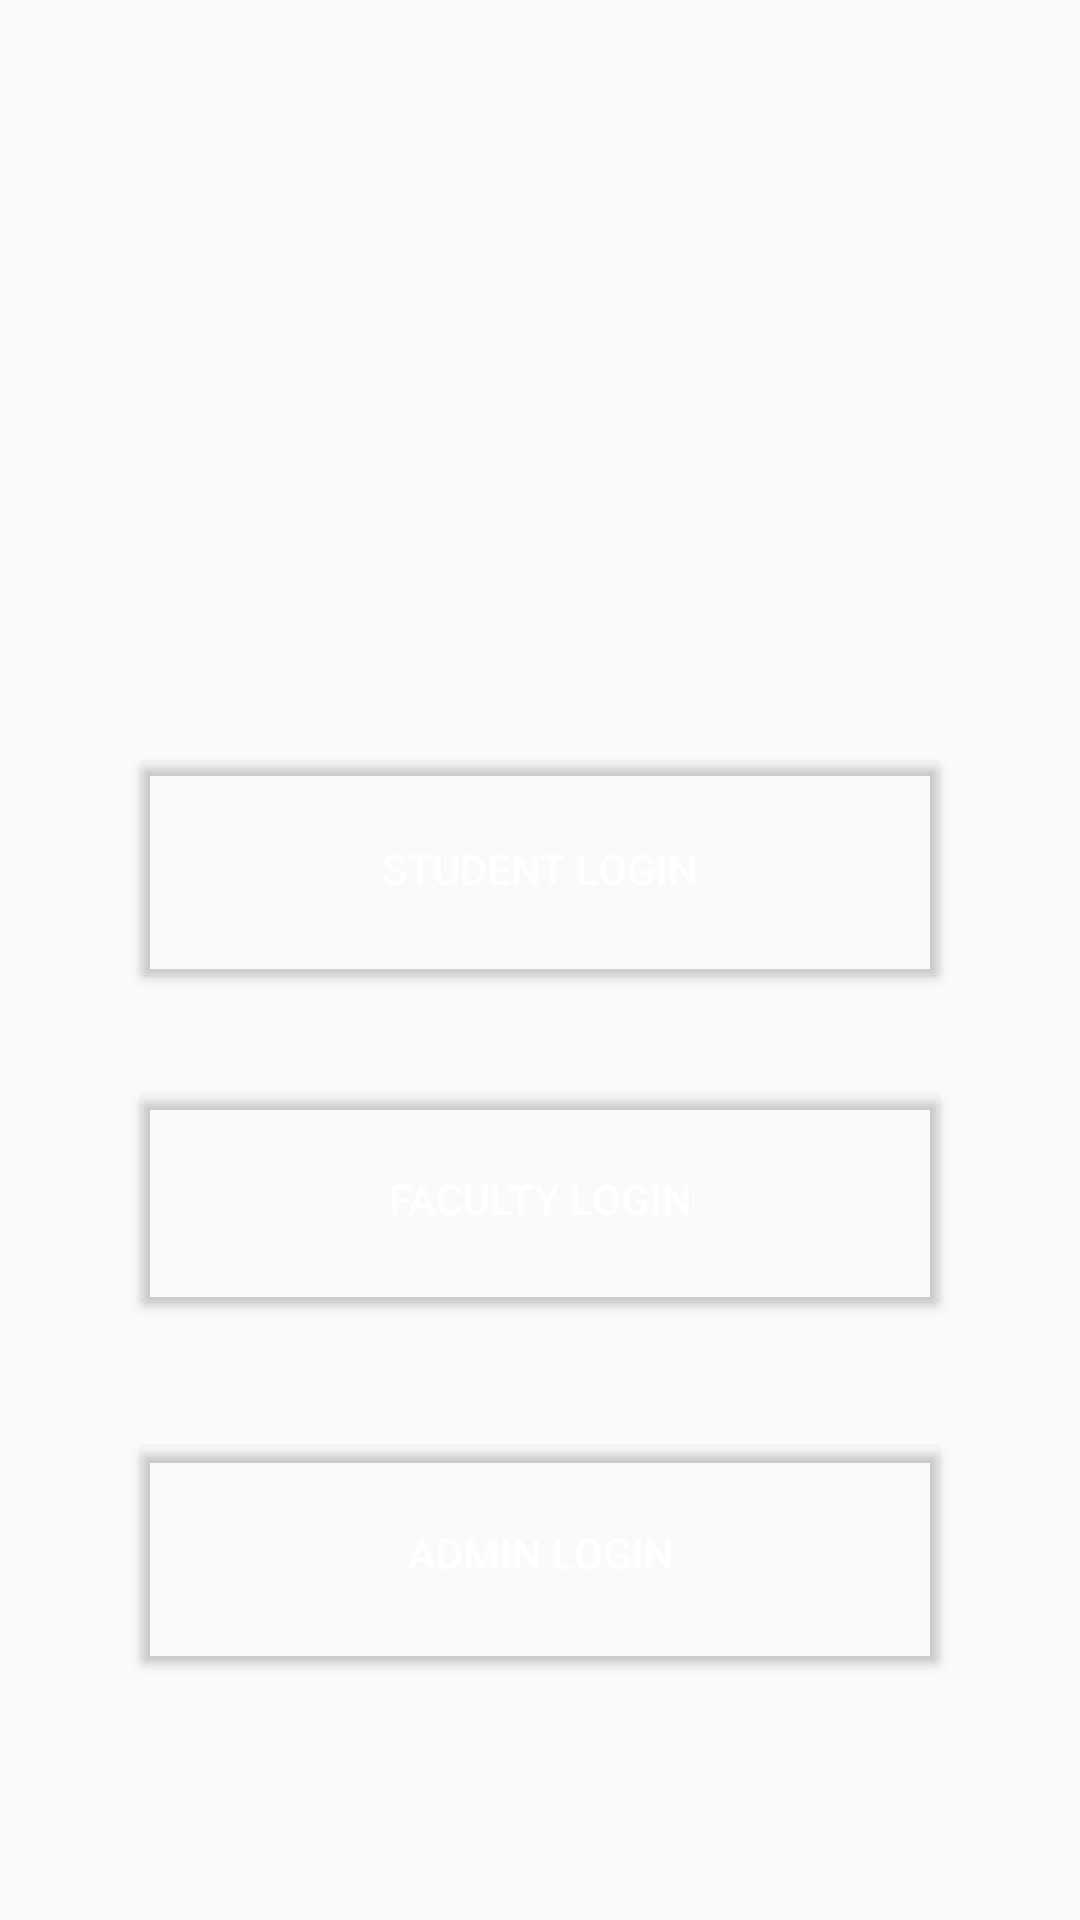

Produce the Android XML layout that renders to this screen, including the resource entries it uses.
<!-- AndroidManifest.xml: application theme AppTheme -->
<!-- res/layout/activity_main.xml -->
<?xml version="1.0" encoding="utf-8"?>
<androidx.constraintlayout.widget.ConstraintLayout xmlns:android="http://schemas.android.com/apk/res/android"
    xmlns:app="http://schemas.android.com/apk/res-auto"
    xmlns:tools="http://schemas.android.com/tools"
    android:layout_width="match_parent"
    android:layout_height="match_parent"
    android:background="@mipmap/back"
    tools:context=".MainActivity">

    <Button
        android:id="@+id/button"
        android:layout_width="274dp"
        android:layout_height="83dp"
        android:layout_marginTop="248dp"
        android:backgroundTint="@drawable/shapelogin"
        android:text="Student Login"
        android:textColor="#FFFFFF"
        app:layout_constraintEnd_toEndOf="parent"
        app:layout_constraintStart_toStartOf="parent"
        app:layout_constraintTop_toTopOf="parent" />

    <Button
        android:id="@+id/button2"
        android:layout_width="274dp"
        android:layout_height="81dp"
        android:layout_marginTop="28dp"
        android:backgroundTint="@drawable/shapelogin"
        android:text="Faculty Login"
        android:textColor="#FFFFFF"
        app:layout_constraintEnd_toEndOf="parent"
        app:layout_constraintStart_toStartOf="parent"
        app:layout_constraintTop_toBottomOf="@+id/button" />

    <Button
        android:id="@+id/button3"
        android:layout_width="274dp"
        android:layout_height="83dp"
        android:layout_marginTop="36dp"
        android:backgroundTint="@drawable/shapelogin"
        android:text="Admin Login"
        android:textColor="#FFFFFF"
        app:layout_constraintEnd_toEndOf="parent"
        app:layout_constraintStart_toStartOf="parent"
        app:layout_constraintTop_toBottomOf="@+id/button2" />
</androidx.constraintlayout.widget.ConstraintLayout>
<!-- resources referenced by this layout -->
<resources>
  <!-- drawable shapelogin (drawable) -->
  <?xml version="1.0" encoding="utf-8"?>
  <selector xmlns:android="http://schemas.android.com/apk/res/android">
      <shape
          xmlns:android="http://schemas.android.com/apk/res/android"
          android:shape="rectangle">
  
          <solid
              android:color="@android:color/white">
          </solid>
  
          <corners
              android:radius="25dp">
          </corners>
  
          <stroke
              android:width="1dp"
              android:color="#FFF">
          </stroke>
  
          <padding
              android:top="0dp"
              android:right="10dp"
              android:left="10dp"
              android:bottom="0dp">
          </padding>
  
      </shape>
  </selector>
  <style name="AppTheme" parent="Theme.AppCompat.Light.DarkActionBar">
          
          <item name="colorPrimary">@color/colorPrimary</item>
          <item name="colorPrimaryDark">@color/colorPrimaryDark</item>
          <item name="colorAccent">@color/colorAccent</item>
          <item name="android:navigationBarColor" tools:targetApi="27">@android:color/white</item>
  
      </style>
  <!-- not gathered from this repository: default colours our renderer supplied (Android Studio template values) -->
  <color name="colorPrimary">#FF6200EE</color>
  <color name="colorPrimaryDark">#FF3700B3</color>
  <color name="colorAccent">#FF03DAC5</color>
</resources>
